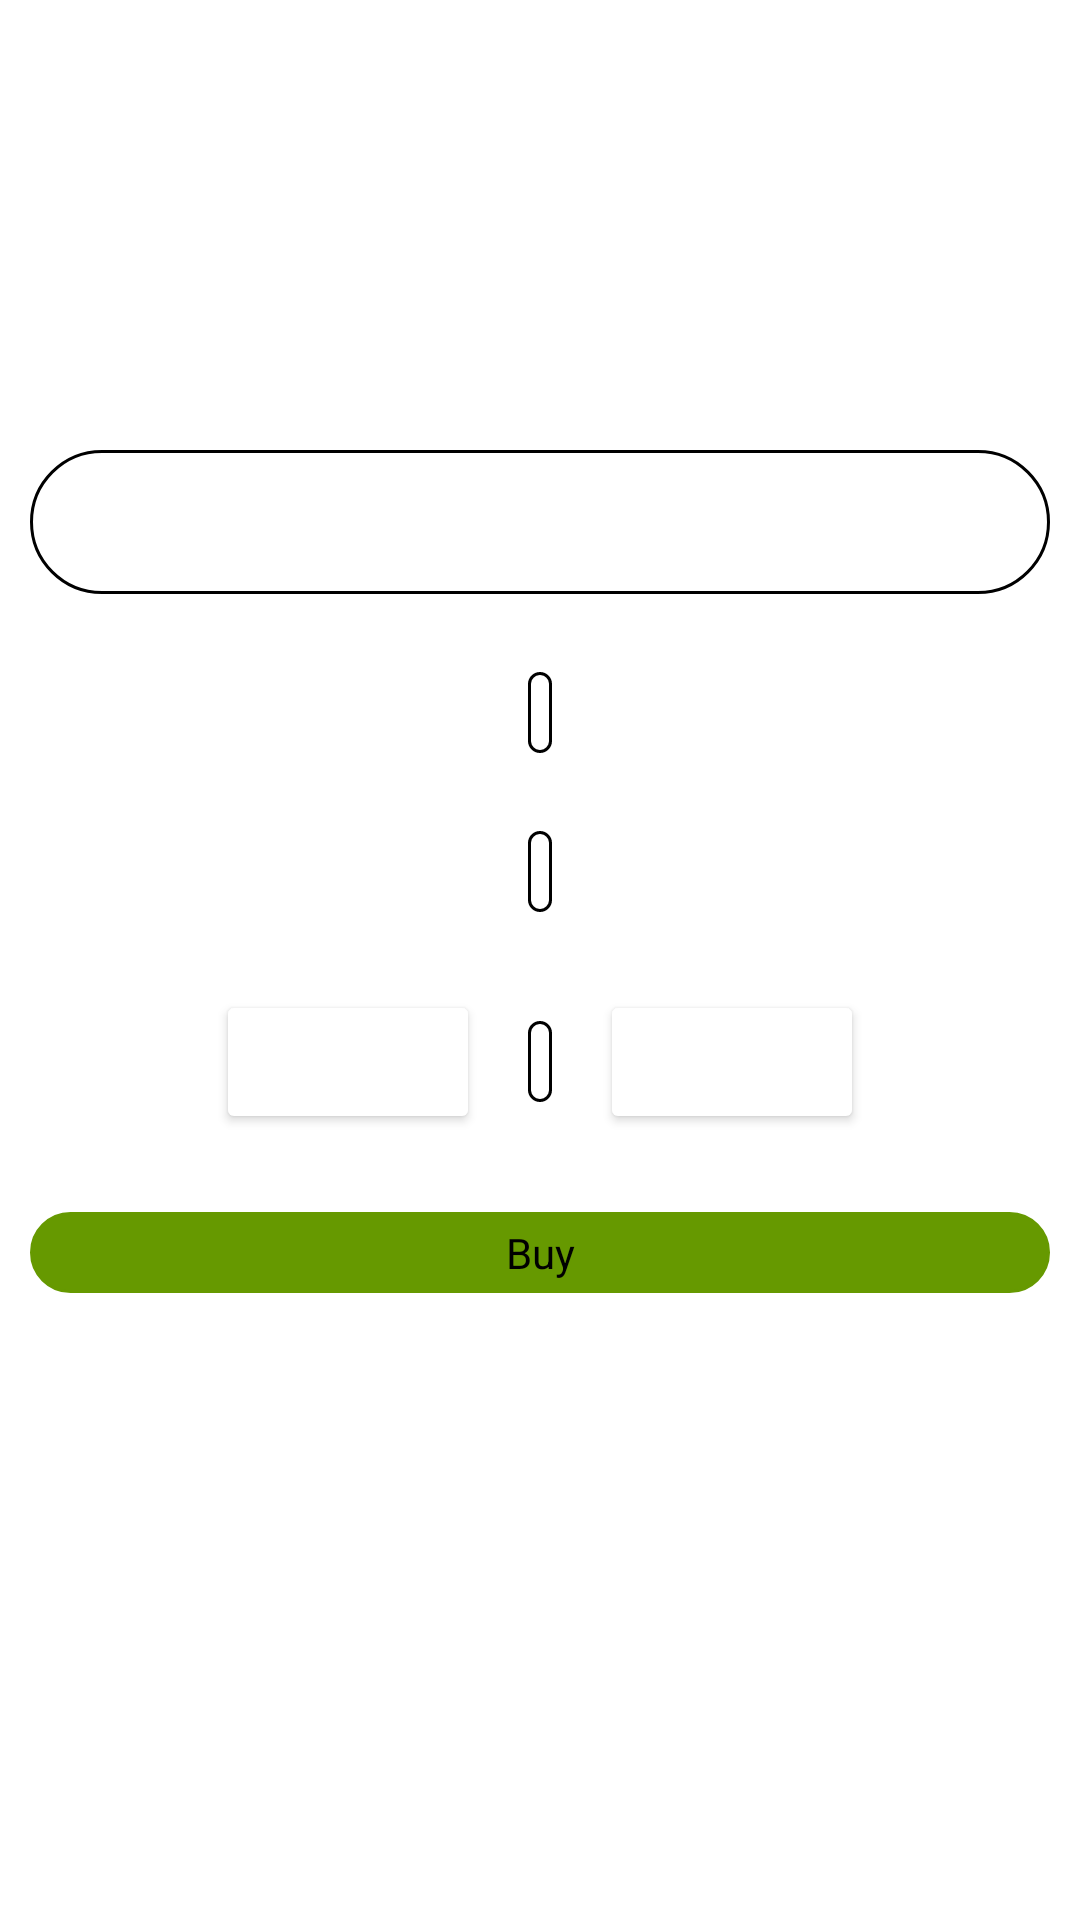

Layout XML and referenced resources for this Android screen:
<!-- AndroidManifest.xml: application theme Base.Theme.Car -->
<!-- res/layout/fragment_item.xml -->
<?xml version="1.0" encoding="utf-8"?>
<androidx.constraintlayout.widget.ConstraintLayout xmlns:android="http://schemas.android.com/apk/res/android"
    xmlns:app="http://schemas.android.com/apk/res-auto"
    xmlns:tools="http://schemas.android.com/tools"
    android:layout_width="match_parent"
    android:layout_height="match_parent"
    android:background="@color/white"
    tools:context=".FragmentItem">

    <TextView
        android:id="@+id/name"
        android:layout_width="match_parent"
        android:layout_height="48dp"
        android:layout_marginHorizontal="@dimen/margin_10"
        android:layout_marginTop="@dimen/margin_150"
        android:background="@drawable/spinner_item_background"
        android:gravity="center_horizontal"
        android:text="@null"
        android:textColor="#000000"
        app:layout_constraintStart_toStartOf="parent"
        app:layout_constraintTop_toTopOf="parent" />

    <TextView
        android:id="@+id/count"
        android:layout_width="wrap_content"
        android:layout_height="wrap_content"
        android:layout_marginTop="@dimen/margin_26"
        android:background="@drawable/spinner_item_background"
        android:textColor="@color/black"
        app:layout_constraintEnd_toEndOf="@id/name"
        app:layout_constraintStart_toStartOf="@id/name"
        app:layout_constraintTop_toBottomOf="@id/name" />

    <TextView
        android:id="@+id/price"
        android:layout_width="wrap_content"
        android:layout_height="wrap_content"
        android:layout_marginTop="@dimen/margin_26"
        android:background="@drawable/spinner_item_background"
        android:textColor="@color/black"
        app:layout_constraintEnd_toEndOf="@id/name"
        app:layout_constraintStart_toStartOf="@id/name"
        app:layout_constraintTop_toBottomOf="@id/count" />

    <LinearLayout
        android:id="@+id/linear"
        android:layout_width="wrap_content"
        android:layout_height="wrap_content"
        android:layout_marginTop="@dimen/margin_26"
        android:gravity="center_vertical"
        android:orientation="horizontal"
        app:layout_constraintEnd_toEndOf="parent"
        app:layout_constraintStart_toStartOf="parent"
        app:layout_constraintTop_toBottomOf="@id/price">

        <Button
            android:id="@+id/sub1"
            android:layout_width="wrap_content"
            android:layout_height="match_parent"
            android:backgroundTint="@color/white"
            app:icon="@drawable/minus"
            app:iconGravity="end"
            app:iconTint="@color/black" />

        <TextView
            android:id="@+id/buy_count"
            android:layout_width="wrap_content"
            android:layout_height="wrap_content"
            android:layout_marginStart="@dimen/margin_16"
            android:layout_marginEnd="@dimen/margin_16"
            android:background="@drawable/spinner_item_background" />

        <Button
            android:id="@+id/add1"
            android:layout_width="wrap_content"
            android:layout_height="wrap_content"
            android:backgroundTint="@color/white"
            app:icon="@drawable/plus"
            app:iconGravity="start"
            app:iconTint="@color/black" />

    </LinearLayout>

    <TextView
        android:id="@+id/buy"
        android:layout_width="match_parent"
        android:layout_height="wrap_content"
        android:layout_marginHorizontal="@dimen/margin_10"
        android:layout_marginTop="@dimen/margin_26"
        android:background="@drawable/spinner_item_background"
        android:backgroundTint="@color/green"
        android:gravity="center_horizontal"
        android:text="@string/buy"
        android:textColor="@color/black"
        app:layout_constraintEnd_toEndOf="parent"
        app:layout_constraintStart_toStartOf="parent"
        app:layout_constraintTop_toBottomOf="@id/linear" />


</androidx.constraintlayout.widget.ConstraintLayout>
<!-- resources referenced by this layout -->
<resources>
  <color name="black">#FF000000</color>
  <color name="green">#669900</color>
  <color name="white">#FFFFFFFF</color>
  <dimen name="margin_10">10dp</dimen>
  <dimen name="margin_150">150dp</dimen>
  <dimen name="margin_16">16dp</dimen>
  <dimen name="margin_26">26dp</dimen>
  <!-- drawable spinner_item_background (drawable) -->
  <?xml version="1.0" encoding="utf-8"?>
  <shape xmlns:android="http://schemas.android.com/apk/res/android">
  
      <solid android:color="@android:color/white"/>
      <stroke
          android:width="1dp"
          android:color="@color/black"
  
          />
  
      <padding
          android:left="4dp"
          android:top="4dp"
          android:right="4dp"
          android:bottom="4dp"/>
  
      <corners
          android:bottomLeftRadius ="25dp"
          android:bottomRightRadius="25dp"
          android:topLeftRadius    ="25dp"
          android:topRightRadius   ="25dp"
          />
  </shape>
  <string name="buy">Buy</string>
  <style name="Base.Theme.Car" parent="Theme.Material3.DayNight.NoActionBar">
  
      </style>
</resources>
